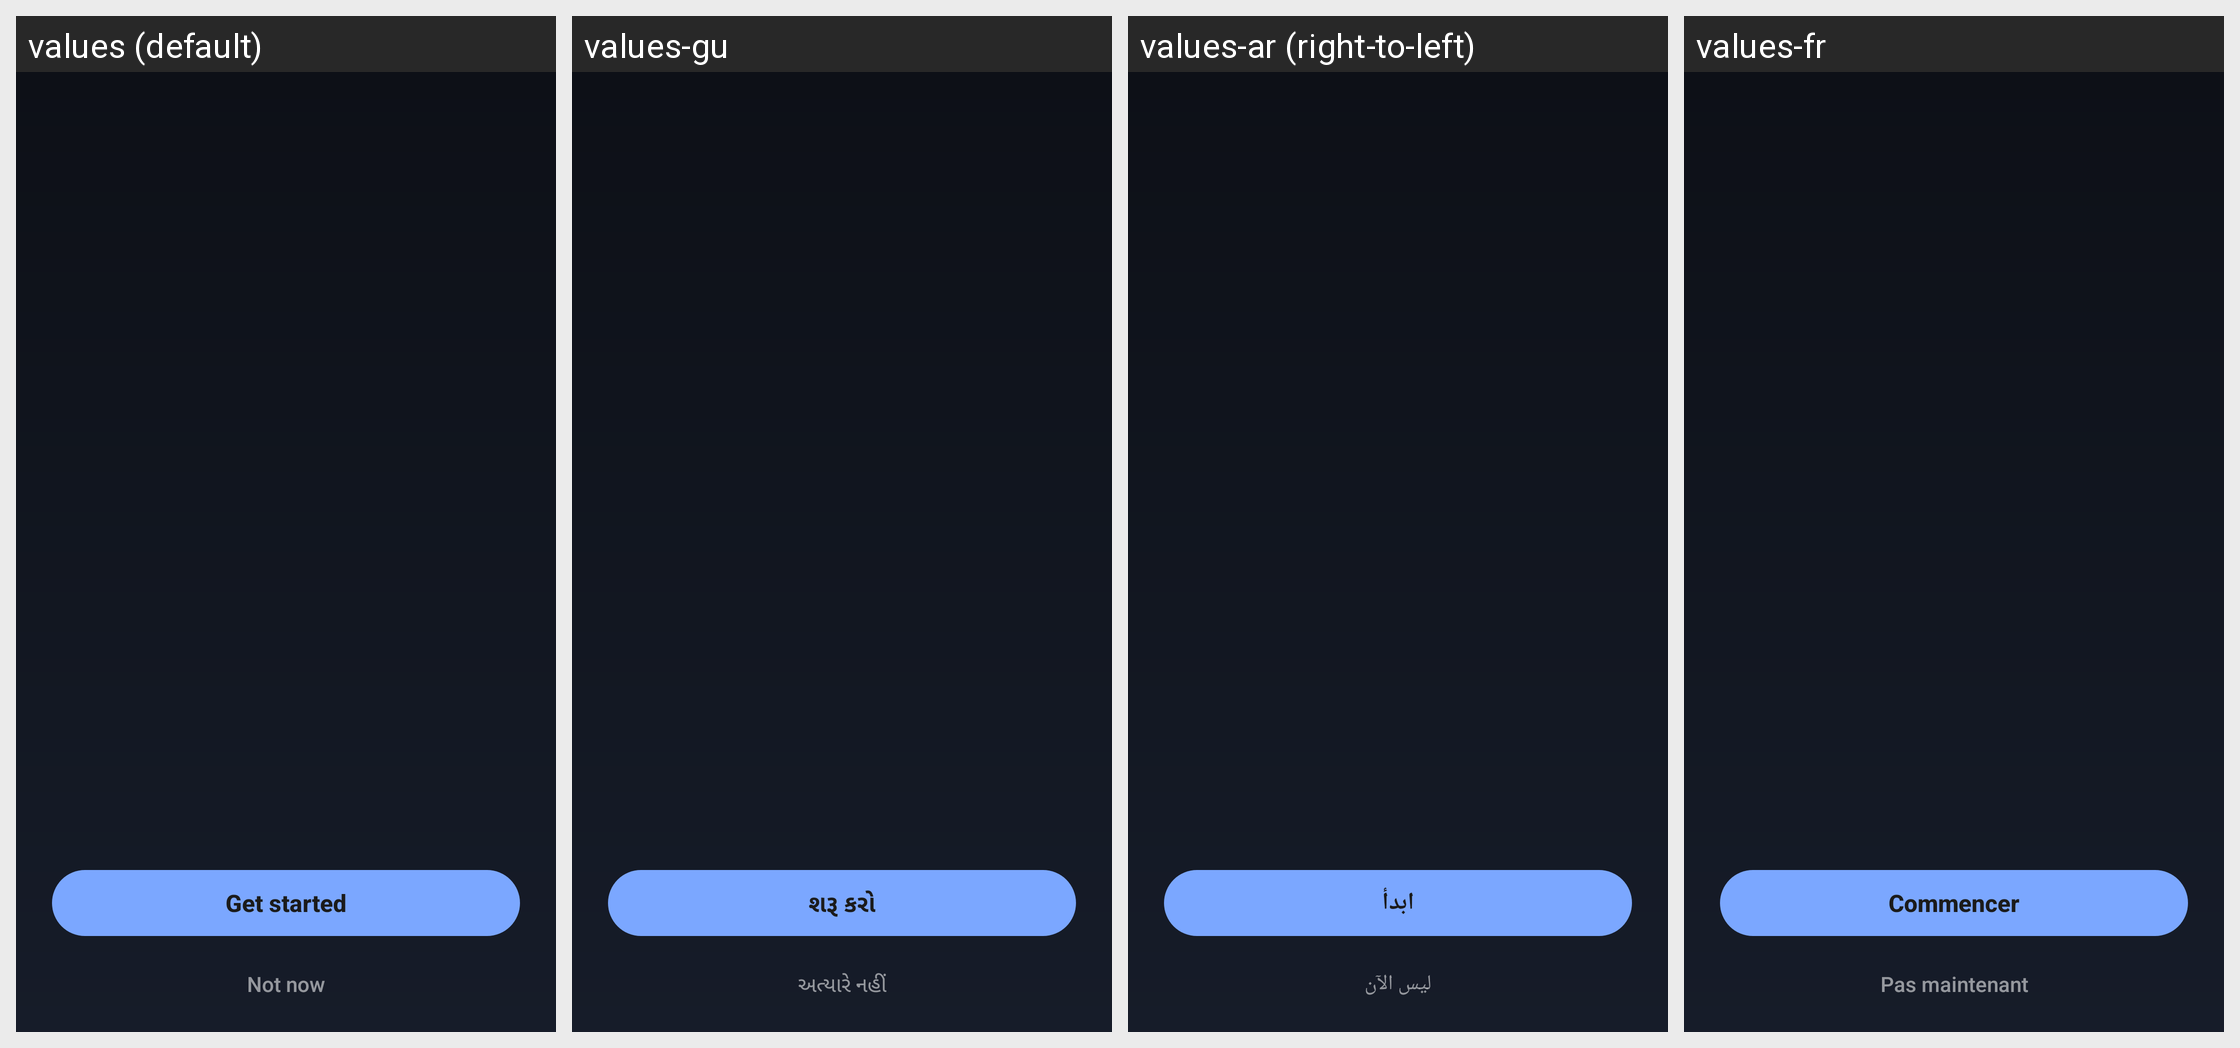

For this localized Android screen grid, give each drawn string resource with its value in every locale shown.
Android screen res/layout/activity_onboarding.xml rendered under 4 locales, left to right: values (default), values-gu, values-ar (right-to-left), values-fr. Device: Nexus 5 (rendered at 1080×1920; each locale shown at half size, 540×960, under a caption strip naming it); theme Theme.AtmiyaLauncher.Onboarding.
Other locales in the repository, not shown: values-bn, values-es, values-hi, values-ur.
Strings drawn on this screen, with the default value and each locale's value (text and hints the layout hard-codes, and strings that could not be matched under every locale, appear in the picture but are not listed):

get_started
  values: Get started
  values-gu: શરૂ કરો
  values-ar: ابدأ
  values-fr: Commencer

not_now
  values: Not now
  values-gu: અત્યારે નહીં
  values-ar: ليس الآن
  values-fr: Pas maintenant
